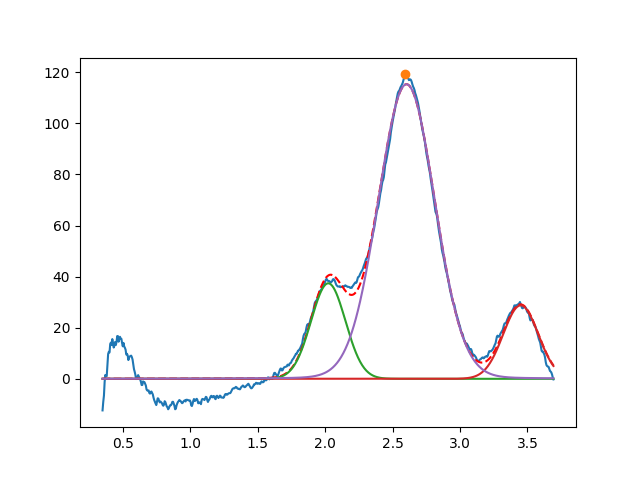

The file beside this chart, header and first rows:
2.023206571910977303e+00, 3.738879443610521491e+01, 2.999999999999999334e-01, 9.999999999999998890e-01
3.450000000000000622e+00, 2.876255682916561440e+01, 3.060839546347144946e-01, 9.999999999999928946e-01
2.603344231545950738e+00, 1.153262400545994382e+02, 4.934974854447913284e-01, 9.628308626099358891e-01
